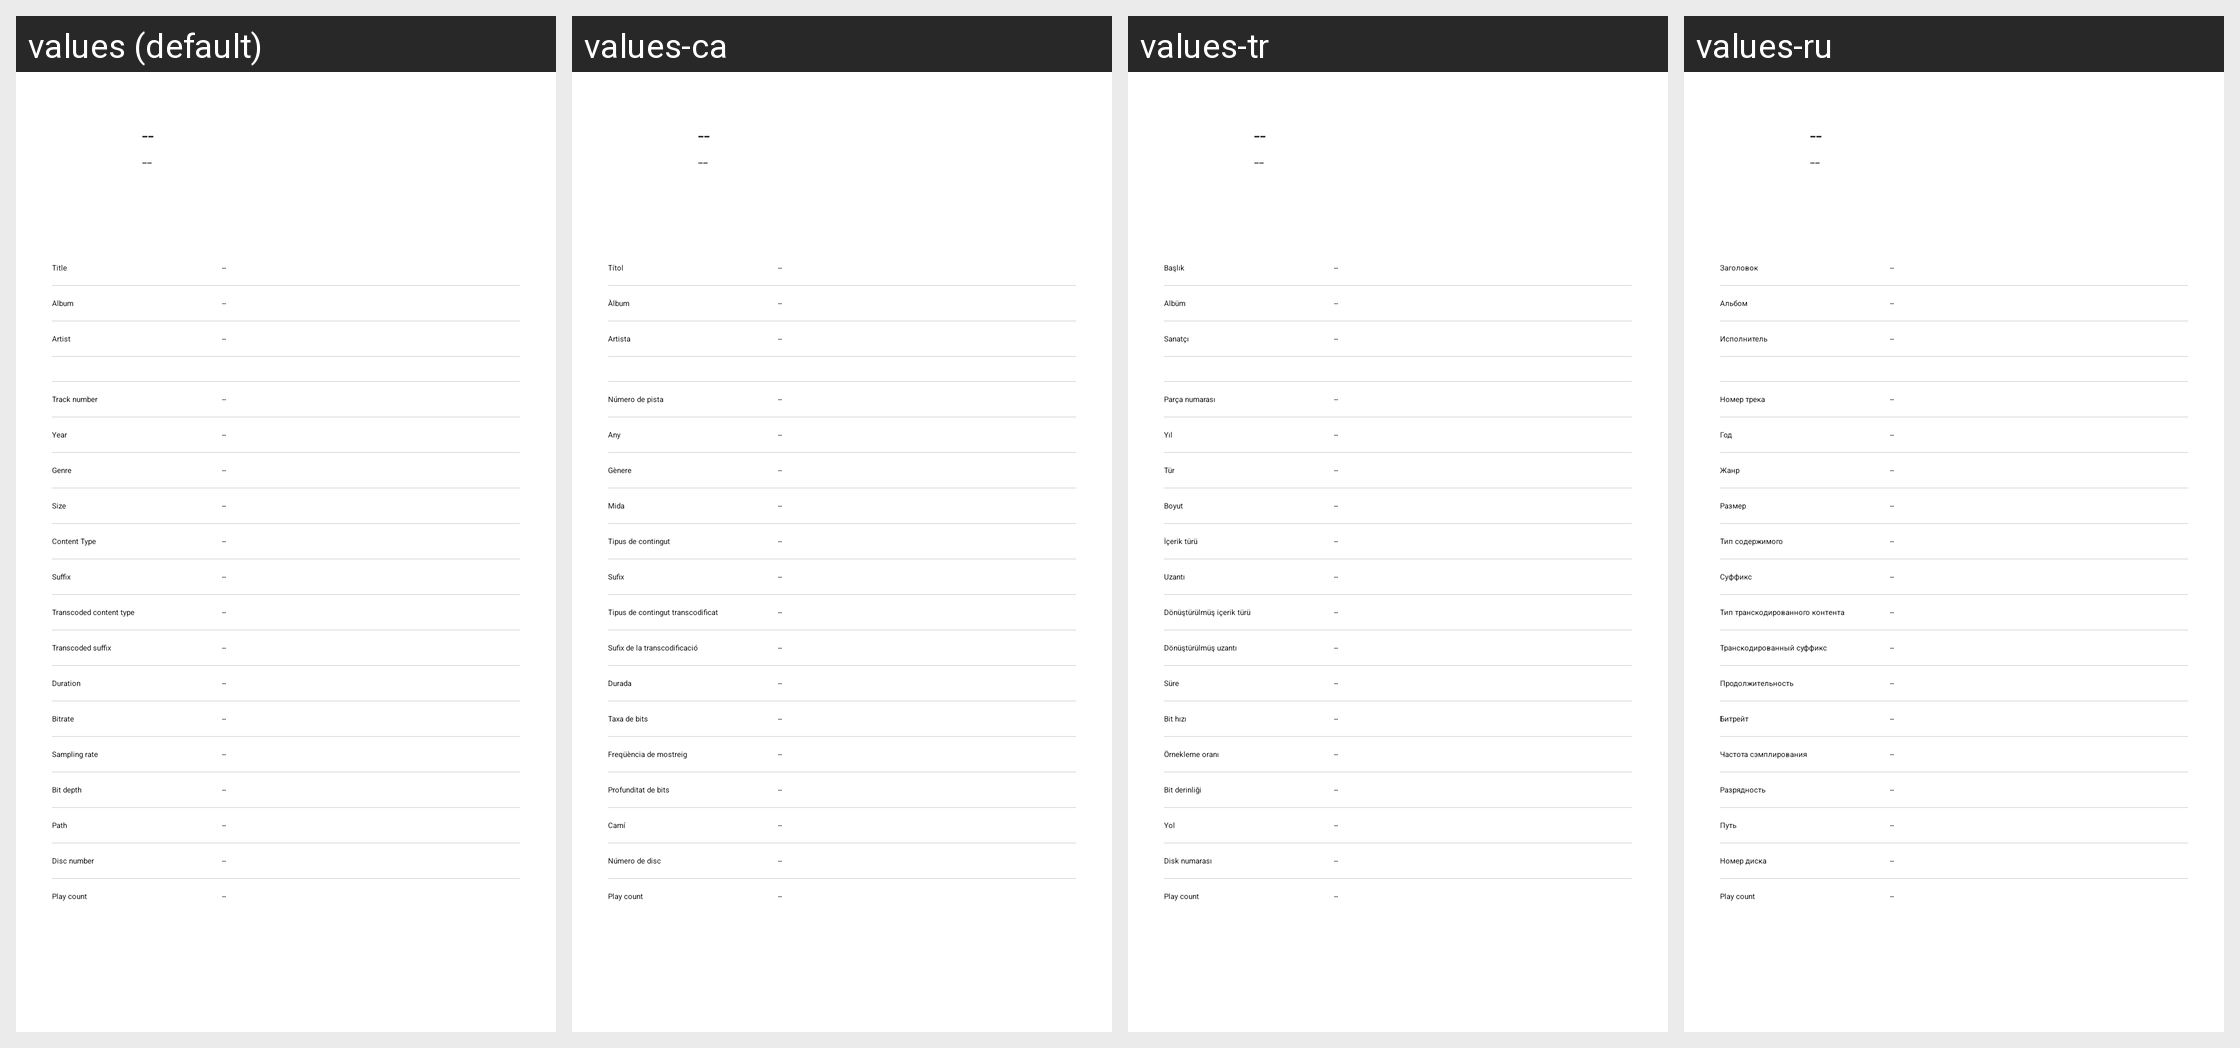

Translations of the strings shown on this Android screen, per locale in the grid:
Android screen res/layout/dialog_track_info.xml rendered under 4 locales, left to right: values (default), values-ca, values-tr, values-ru. Device: Nexus 5 (rendered at 1080×1920; each locale shown at half size, 540×960, under a caption strip naming it); theme AppTheme.SplashScreen.
Other locales in the repository, not shown: values-de, values-es-rES, values-fr, values-it, values-ko, values-nl, values-pl, values-pt, values-ro, values-zh, values-zh-rTW.
Strings drawn on this screen, with the default value and each locale's value (text and hints the layout hard-codes, and strings that could not be matched under every locale, appear in the picture but are not listed):

label_placeholder
  values: --
  values-ca: --
  values-tr: --
  values-ru: --  [not translated; the default value is used]

track_info_title
  values: Title
  values-ca: Títol
  values-tr: Başlık
  values-ru: Заголовок

track_info_album
  values: Album
  values-ca: Àlbum
  values-tr: Albüm
  values-ru: Альбом

track_info_artist
  values: Artist
  values-ca: Artista
  values-tr: Sanatçı
  values-ru: Исполнитель

track_info_track_number
  values: Track number
  values-ca: Número de pista
  values-tr: Parça numarası
  values-ru: Номер трека

track_info_year
  values: Year
  values-ca: Any
  values-tr: Yıl
  values-ru: Год

track_info_genre
  values: Genre
  values-ca: Gènere
  values-tr: Tür
  values-ru: Жанр

track_info_size
  values: Size
  values-ca: Mida
  values-tr: Boyut
  values-ru: Размер

track_info_content_type
  values: Content Type
  values-ca: Tipus de contingut
  values-tr: İçerik türü
  values-ru: Тип содержимого

track_info_suffix
  values: Suffix
  values-ca: Sufix
  values-tr: Uzantı
  values-ru: Суффикс

track_info_transcoded_content_type
  values: Transcoded content type
  values-ca: Tipus de contingut transcodificat
  values-tr: Dönüştürülmüş içerik türü
  values-ru: Тип транскодированного контента

track_info_transcoded_suffix
  values: Transcoded suffix
  values-ca: Sufix de la transcodificació
  values-tr: Dönüştürülmüş uzantı
  values-ru: Транскодированный суффикс

track_info_duration
  values: Duration
  values-ca: Durada
  values-tr: Süre
  values-ru: Продолжительность

track_info_bitrate
  values: Bitrate
  values-ca: Taxa de bits
  values-tr: Bit hızı
  values-ru: Битрейт

track_info_sampling_rate
  values: Sampling rate
  values-ca: Freqüència de mostreig
  values-tr: Örnekleme oranı
  values-ru: Частота сэмплирования

track_info_bit_depth
  values: Bit depth
  values-ca: Profunditat de bits
  values-tr: Bit derinliği
  values-ru: Разрядность

track_info_path
  values: Path
  values-ca: Camí
  values-tr: Yol
  values-ru: Путь

track_info_disc_number
  values: Disc number
  values-ca: Número de disc
  values-tr: Disk numarası
  values-ru: Номер диска

track_info_play_count
  values: Play count
  values-ca: Play count  [not translated; the default value is used]
  values-tr: Play count  [not translated; the default value is used]
  values-ru: Play count  [not translated; the default value is used]
